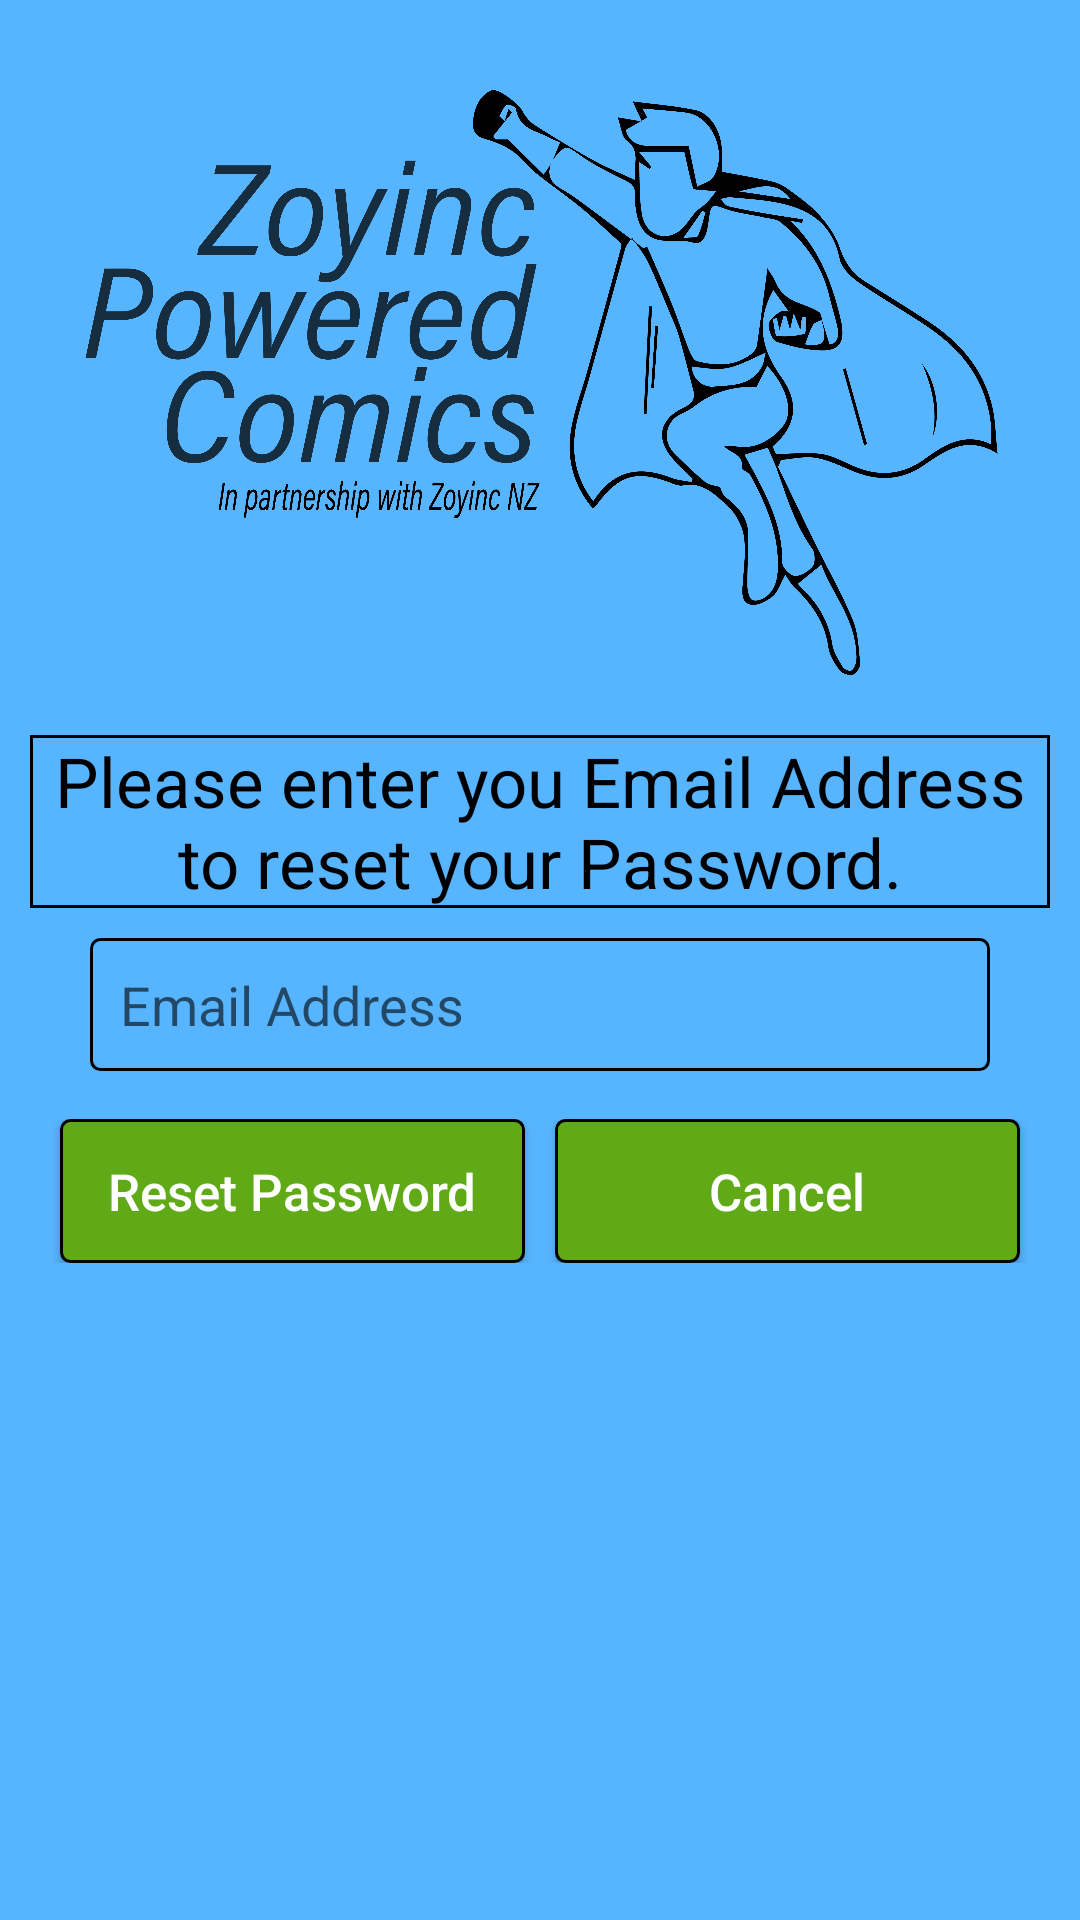

Reconstruct the res/layout file that produces this screen, plus the resources it refers to.
<!-- AndroidManifest.xml: application theme Theme.AppCompat.DayNight.NoActionBar -->
<!-- res/layout/activity_reset_password.xml -->
<ScrollView xmlns:android="http://schemas.android.com/apk/res/android"
    xmlns:app="http://schemas.android.com/apk/res-auto"
    xmlns:tools="http://schemas.android.com/tools"
    android:id="@+id/linearLayout"
    android:layout_width="wrap_content"
    android:layout_height="match_parent"
    android:orientation="vertical"
    android:background="@color/primary_background_colour"
    app:layout_constraintCircleRadius="20dp">

    
    <LinearLayout
        android:id="@+id/reset_password_activity_linear_layout_for_logo_and_welcome_text"
        android:layout_width="match_parent"
        android:layout_height="wrap_content"
        android:orientation="vertical">

        
        <ImageView
            android:id="@+id/reset_password_activity_zoyinc_powered_comics_logo_dsp"
            android:contentDescription="@string/zoyinc_powered_comics_logo_description"
            android:src="@drawable/zoyincpoweredcomics_logo"
            android:layout_width="match_parent"
            android:layout_height="235dp"
            android:layout_gravity="center"
            android:paddingTop="30dp"
            android:paddingBottom="10dp"/>

        
        <TextView
            android:layout_width="wrap_content"
            android:layout_height="match_parent"
            android:layout_marginLeft="10dp"
            android:layout_marginTop="10dp"
            android:layout_marginRight="10dp"
            android:background="@drawable/bottom_toolbar_background"
            android:gravity="center_horizontal"
            android:text="Please enter you Email Address to reset your Password."
            android:textColor="@color/black"
            android:textSize="23sp" />

        
        <EditText
            android:id="@+id/popup_reset_password_email_address"
            android:layout_width="match_parent"
            android:layout_height="wrap_content"
            android:layout_marginLeft="30dp"
            android:layout_marginTop="10dp"
            android:layout_marginRight="30dp"
            android:background="@drawable/primary_edit_text_background"
            android:hint="Email Address"
            android:inputType="textEmailAddress"
            android:maxLines="1"
            android:padding="10dp" />

        
        <LinearLayout
            android:id="@+id/reset_password_activity_linear_layout_for_buttons"
            android:layout_width="match_parent"
            android:layout_height="wrap_content"
            android:layout_marginTop="16dp">

            
            <Button
                android:id="@+id/reset_password_activity_reset_password_popup_btn"
                android:layout_width="match_parent"
                android:layout_height="wrap_content"
                android:layout_gravity="center_horizontal"
                android:layout_marginLeft="20dp"
                android:layout_marginRight="5dp"
                android:layout_weight="1"
                android:background="@drawable/primary_button_background"
                android:text="Reset Password"
                android:textAllCaps="false"
                android:textColor="@color/white"
                android:textSize="17sp" />

            
            <Button
                android:id="@+id/reset_password_activity_cancel_btn"
                android:layout_width="match_parent"
                android:layout_height="wrap_content"
                android:layout_marginLeft="5dp"
                android:layout_marginRight="20dp"
                android:layout_weight="1"
                android:background="@drawable/primary_button_background"
                android:text="Cancel"
                android:textAllCaps="false"
                android:textColor="@color/white"
                android:textSize="17sp" />
        </LinearLayout>
    </LinearLayout>
</ScrollView>
<!-- resources referenced by this layout -->
<resources>
  <color name="black">#FF000000</color> //Defining the color value black.//
  <color name="primary_background_colour">#57b5ff</color> //Defining the main background colour.//
  <color name="white">#FFFFFFFF</color> //Defining the color value white.//
  <!-- drawable bottom_toolbar_background (drawable) -->
  <?xml version="1.0" encoding="utf-8"?>
  <shape xmlns:android="http://schemas.android.com/apk/res/android">
  
      <solid android:color="@color/primary_background_colour" />
      <stroke android:width="1dip" android:color="@color/black" />
  
  </shape>
  <!-- drawable primary_button_background (drawable-v24) -->
  <?xml version="1.0" encoding="utf-8"?>
  <shape xmlns:android="http://schemas.android.com/apk/res/android">
  
      <corners android:radius="3dp" />
      <stroke android:width="1dip" android:color="@color/black" />
      <solid android:color="@color/primary_button_colour"/>
  
  </shape>
  <!-- drawable primary_edit_text_background (drawable-v24) -->
  <?xml version="1.0" encoding="utf-8"?>
  <shape xmlns:android="http://schemas.android.com/apk/res/android">
  
      <corners android:radius="3dp" />
      <stroke android:width="1dip" android:color="#000000"/>
  
  </shape>
  <!-- drawable zoyincpoweredcomics_logo: png bitmap (drawable, 346628 bytes) -->
  <string name="zoyinc_powered_comics_logo_description">The logo for Zoyinc Powered Comics.</string>
  <color name="primary_button_colour">#60A917</color> //Defining the main button colour.//
</resources>
